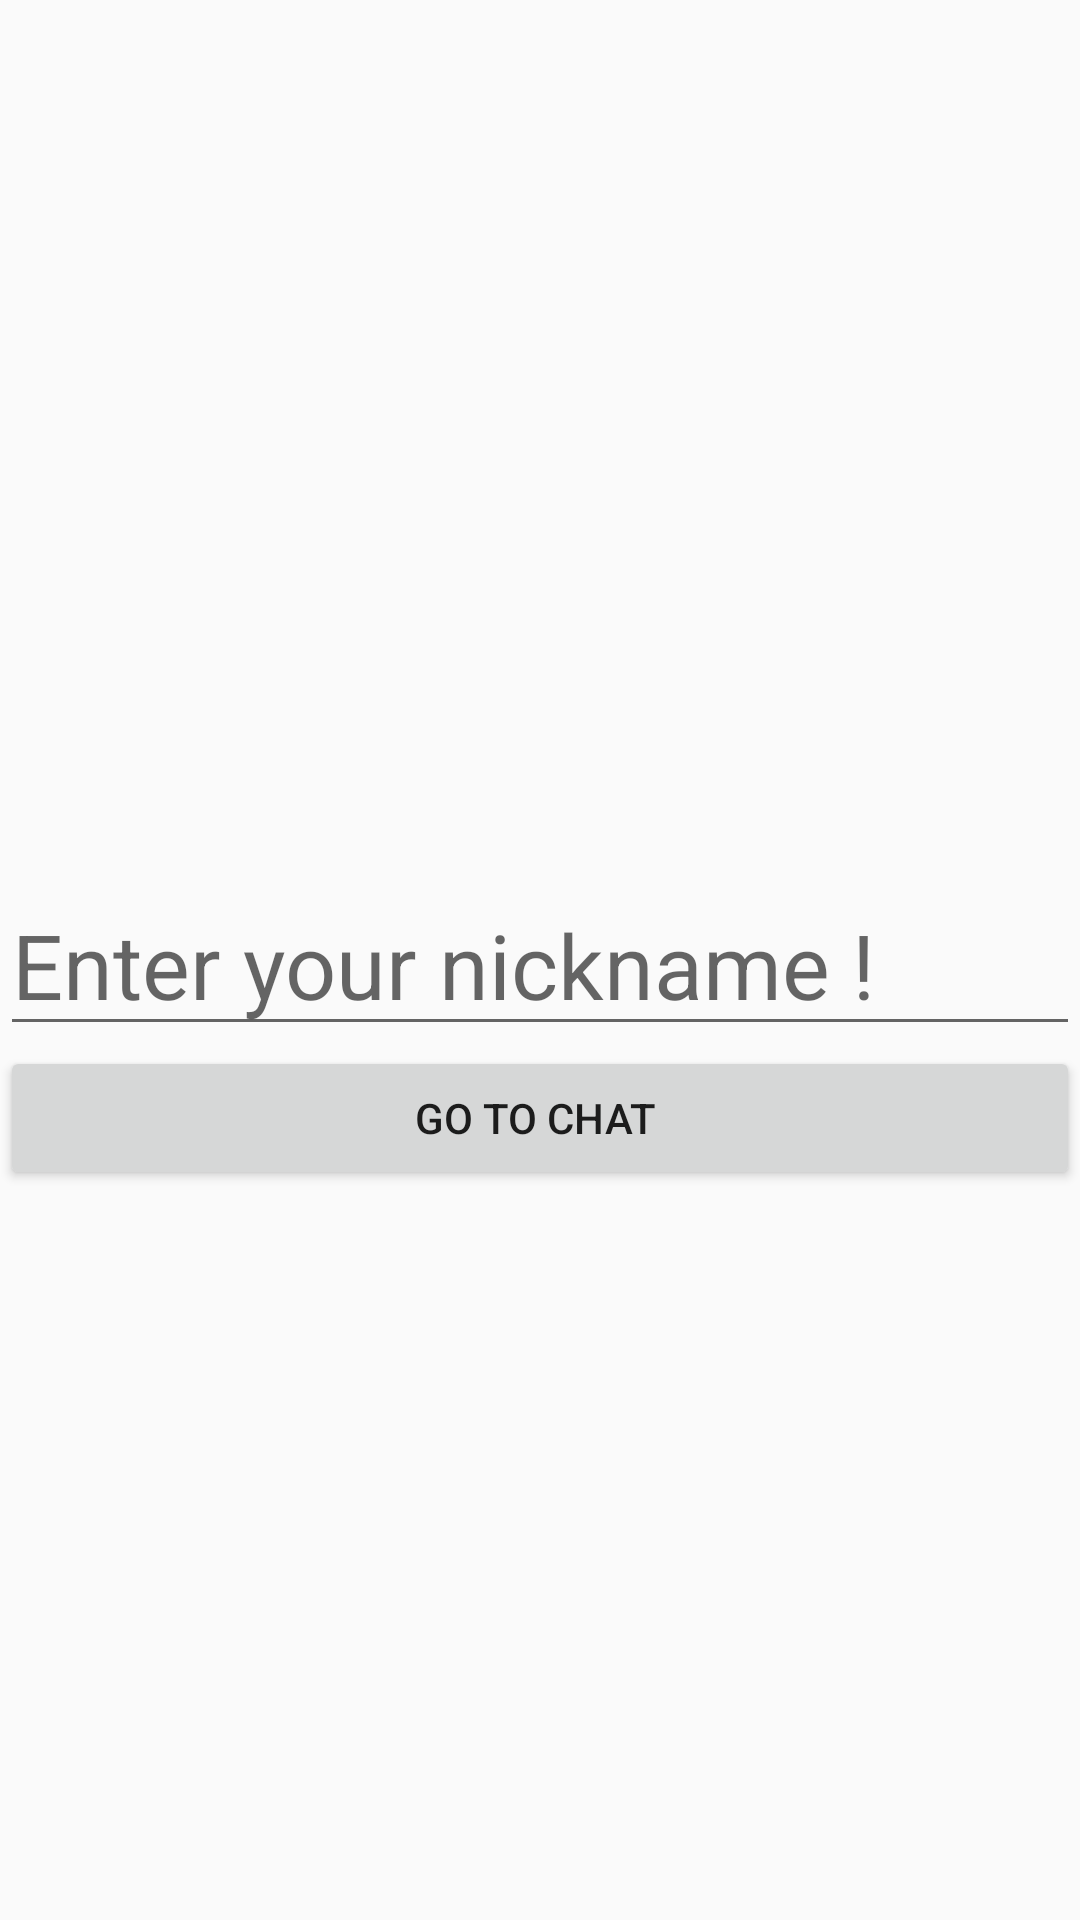

The Android layout XML behind this screen, and the referenced resources:
<!-- AndroidManifest.xml: application theme Theme.ChatBSendiri -->
<!-- res/layout/activity_main.xml -->
<?xml version="1.0" encoding="utf-8"?>
<RelativeLayout
    xmlns:android="http://schemas.android.com/apk/res/android"
    xmlns:app="http://schemas.android.com/apk/res-auto"
    xmlns:tools="http://schemas.android.com/tools"
    android:layout_width="match_parent"
    android:layout_height="match_parent">

    <EditText
        android:id="@+id/nickname"
        android:layout_centerInParent="true"
        android:textSize="30dp"
        android:hint="Enter your nickname !"
        android:layout_width="match_parent"
        android:layout_height="wrap_content" />

    <Button
        android:layout_below="@+id/nickname"
        android:id="@+id/enterchat"
        android:text="Go to chat "
        android:layout_width="match_parent"
        android:layout_height="wrap_content" />

</RelativeLayout>
<!-- resources referenced by this layout -->
<resources>
  <style name="Theme.ChatBSendiri" parent="Theme.AppCompat.DayNight.NoActionBar">
          <item name="android:forceDarkAllowed" tools:targetApi="q">false</item>
          
          <item name="colorPrimary">@color/purple_500</item>
          <item name="colorPrimaryVariant">@color/purple_700</item>
          <item name="colorOnPrimary">@color/white</item>
          
          <item name="colorSecondary">@color/teal_200</item>
          <item name="colorSecondaryVariant">@color/teal_700</item>
          <item name="colorOnSecondary">@color/black</item>
          
          <item name="android:statusBarColor" tools:targetApi="l">?attr/colorPrimaryVariant</item>
          
      </style>
  <!-- not gathered from this repository: default colours our renderer supplied (Android Studio template values) -->
  <color name="purple_500">#FF6200EE</color>
  <color name="purple_700">#FF3700B3</color>
  <color name="teal_200">#FF03DAC5</color>
  <color name="teal_700">#FF018786</color>
  <color name="black">#FF000000</color>
  <color name="white">#FFFFFFFF</color>
</resources>
